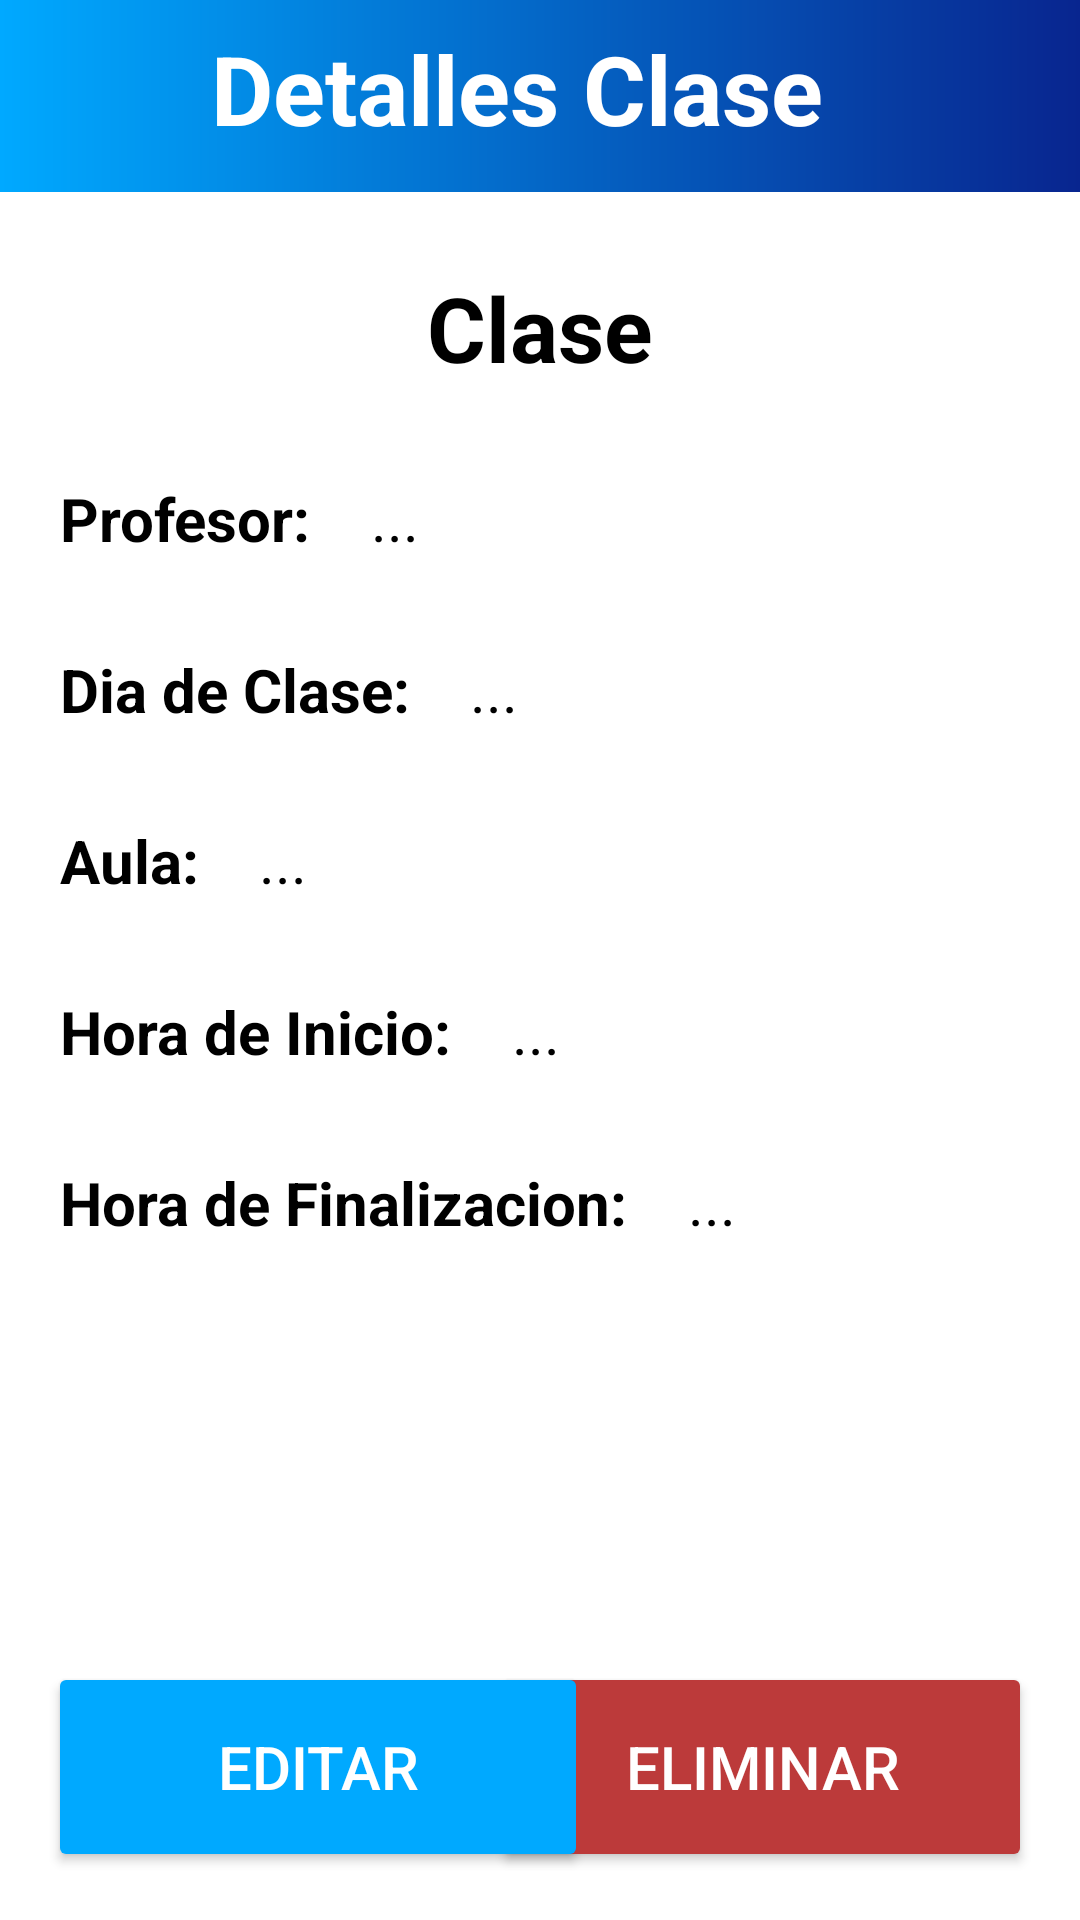

The Android layout XML behind this screen, and the referenced resources:
<!-- AndroidManifest.xml: application theme Theme.SmartStudy -->
<!-- res/layout/activity_detalles_clases.xml -->
<?xml version="1.0" encoding="utf-8"?>
<androidx.constraintlayout.widget.ConstraintLayout xmlns:android="http://schemas.android.com/apk/res/android"
    xmlns:app="http://schemas.android.com/apk/res-auto"
    xmlns:tools="http://schemas.android.com/tools"
    android:layout_width="match_parent"
    android:layout_height="match_parent"
    android:background="@color/white"
    tools:context=".DetallesClases">

    <androidx.appcompat.widget.Toolbar
        android:id="@+id/toolbar"
        android:layout_width="match_parent"
        android:layout_height="?attr/actionBarSize"
        android:background="@drawable/toolbar_gradient"
        app:layout_constraintEnd_toEndOf="parent"
        app:layout_constraintStart_toStartOf="parent"
        app:layout_constraintTop_toTopOf="parent" />

    <TextView
        android:id="@+id/detallesClase"
        android:layout_width="280dp"
        android:layout_height="wrap_content"
        android:paddingStart="16dp"
        android:paddingTop="8dp"
        android:paddingEnd="16dp"
        android:paddingBottom="8dp"
        android:layout_marginStart="-10dp"
        android:text="Detalles Clase"
        android:textColor="@color/white"
        android:textSize="32dp"
        android:textStyle="bold"
        app:layout_constraintStart_toEndOf="@+id/regresarC"
        app:layout_constraintTop_toTopOf="parent" />

    <ImageView
        android:id="@+id/regresarC"
        android:layout_height="?attr/actionBarSize"
        android:layout_width="?attr/actionBarSize"
        android:padding="10dp"
        app:layout_constraintStart_toStartOf="parent"
        app:layout_constraintTop_toTopOf="parent"
        app:srcCompat="@drawable/baseline_arrow_back_24" />


    <TextView
        android:id="@+id/nombreClaseDe"
        android:layout_width="wrap_content"
        android:layout_height="wrap_content"
        android:layout_marginTop="25dp"
        android:text="Clase"
        android:textColor="@color/black"
        android:textSize="30sp"
        android:textStyle="bold"
        app:layout_constraintEnd_toEndOf="parent"
        app:layout_constraintStart_toStartOf="parent"
        app:layout_constraintTop_toBottomOf="@+id/toolbar" />

    <TextView
        android:id="@+id/textProfesorClaseDe"
        android:layout_width="wrap_content"
        android:layout_height="wrap_content"
        android:layout_marginStart="20dp"
        android:layout_marginTop="30dp"
        android:text="Profesor:  "
        android:textColor="@color/black"
        android:textSize="20sp"
        android:textStyle="bold"
        app:layout_constraintStart_toStartOf="parent"
        app:layout_constraintTop_toBottomOf="@+id/nombreClaseDe" />

    <TextView
        android:id="@+id/ProfesorClaseDe"
        android:layout_width="wrap_content"
        android:layout_height="wrap_content"
        android:layout_marginStart="10dp"
        android:layout_marginTop="30dp"
        android:text="..."
        android:textColor="@color/black"
        android:textSize="20sp"
        app:layout_constraintStart_toEndOf="@+id/textProfesorClaseDe"
        app:layout_constraintTop_toBottomOf="@+id/nombreClaseDe" />

    <TextView
        android:id="@+id/textDiaClaseDe"
        android:layout_width="wrap_content"
        android:layout_height="wrap_content"
        android:layout_marginStart="20dp"
        android:layout_marginTop="30dp"
        android:text="Dia de Clase:  "
        android:textColor="@color/black"
        android:textSize="20sp"
        android:textStyle="bold"
        app:layout_constraintStart_toStartOf="parent"
        app:layout_constraintTop_toBottomOf="@+id/textProfesorClaseDe" />

    <TextView
        android:id="@+id/DiaClaseDe"
        android:layout_width="wrap_content"
        android:layout_height="wrap_content"
        android:layout_marginStart="10dp"
        android:layout_marginTop="30dp"
        android:text="..."
        android:textColor="@color/black"
        android:textSize="20sp"
        app:layout_constraintStart_toEndOf="@+id/textDiaClaseDe"
        app:layout_constraintTop_toBottomOf="@+id/ProfesorClaseDe" />

    <TextView
        android:id="@+id/textAulaClaseDe"
        android:layout_width="wrap_content"
        android:layout_height="wrap_content"
        android:layout_marginStart="20dp"
        android:layout_marginTop="30dp"
        android:text="Aula:  "
        android:textColor="@color/black"
        android:textSize="20sp"
        android:textStyle="bold"
        app:layout_constraintStart_toStartOf="parent"
        app:layout_constraintTop_toBottomOf="@+id/textDiaClaseDe" />

    <TextView
        android:id="@+id/AulaClaseDe"
        android:layout_width="wrap_content"
        android:layout_height="wrap_content"
        android:layout_marginStart="10dp"
        android:layout_marginTop="30dp"
        android:text="..."
        android:textColor="@color/black"
        android:textSize="20sp"
        app:layout_constraintStart_toEndOf="@+id/textAulaClaseDe"
        app:layout_constraintTop_toBottomOf="@+id/DiaClaseDe" />

    <TextView
        android:id="@+id/textHoraIClaseDe"
        android:layout_width="wrap_content"
        android:layout_height="wrap_content"
        android:layout_marginStart="20dp"
        android:layout_marginTop="30dp"
        android:text="Hora de Inicio:  "
        android:textColor="@color/black"
        android:textSize="20sp"
        android:textStyle="bold"
        app:layout_constraintStart_toStartOf="parent"
        app:layout_constraintTop_toBottomOf="@+id/textAulaClaseDe" />

    <TextView
        android:id="@+id/HoraIClaseDe"
        android:layout_width="wrap_content"
        android:layout_height="wrap_content"
        android:layout_marginStart="10dp"
        android:layout_marginTop="30dp"
        android:text="..."
        android:textColor="@color/black"
        android:textSize="20sp"
        app:layout_constraintStart_toEndOf="@+id/textHoraIClaseDe"
        app:layout_constraintTop_toBottomOf="@+id/AulaClaseDe" />

    <TextView
        android:id="@+id/textHoraFClaseDe"
        android:layout_width="wrap_content"
        android:layout_height="wrap_content"
        android:layout_marginStart="20dp"
        android:layout_marginTop="30dp"
        android:text="Hora de Finalizacion:  "
        android:textColor="@color/black"
        android:textSize="20sp"
        android:textStyle="bold"
        app:layout_constraintStart_toStartOf="parent"
        app:layout_constraintTop_toBottomOf="@+id/textHoraIClaseDe" />

    <TextView
        android:id="@+id/HoraFClaseDe"
        android:layout_width="wrap_content"
        android:layout_height="wrap_content"
        android:layout_marginStart="10dp"
        android:layout_marginTop="30dp"
        android:text="..."
        android:textColor="@color/black"
        android:textSize="20sp"
        app:layout_constraintStart_toEndOf="@+id/textHoraFClaseDe"
        app:layout_constraintTop_toBottomOf="@+id/HoraIClaseDe" />

    <Button
        android:id="@+id/eliminarCLase"
        android:layout_width="180dp"
        android:layout_height="70dp"
        android:layout_marginEnd="16dp"
        android:layout_marginBottom="16dp"
        android:backgroundTint="#BC3A3A"
        android:text="Eliminar"
        android:textColor="@color/white"
        android:textSize="20sp"
        app:layout_constraintBottom_toBottomOf="parent"
        app:layout_constraintEnd_toEndOf="parent"
        app:strokeColor="#002196F3" />

    <Button
        android:id="@+id/editarClase"
        android:layout_width="180dp"
        android:layout_height="70dp"
        android:layout_marginStart="16dp"
        android:layout_marginBottom="16dp"
        android:backgroundTint="@color/blue"
        android:text="Editar"
        android:textColor="@color/white"
        android:textSize="20sp"
        app:layout_constraintBottom_toBottomOf="parent"
        app:layout_constraintStart_toStartOf="parent"
        app:strokeColor="#002196F3" />

</androidx.constraintlayout.widget.ConstraintLayout>
<!-- resources referenced by this layout -->
<resources>
  <color name="black">#FF000000</color>
  <color name="blue">#00A9FF</color>
  <color name="white">#FFFFFFFF</color>
  <!-- drawable toolbar_gradient (drawable) -->
  <?xml version="1.0" encoding="utf-8"?>
  <shape xmlns:android="http://schemas.android.com/apk/res/android">
      <gradient
          android:startColor="#00A9FF"
          android:endColor="#08258F"
          android:type="linear"
          android:angle="0"/>
  </shape>
  <style name="Theme.SmartStudy" parent="Base.Theme.SmartStudy" />
  <style name="Base.Theme.SmartStudy" parent="Theme.Material3.DayNight.NoActionBar">
          
          
  
          <item name="windowActionBar">false</item>
          <item name="windowNoTitle">true</item>
      </style>
</resources>
